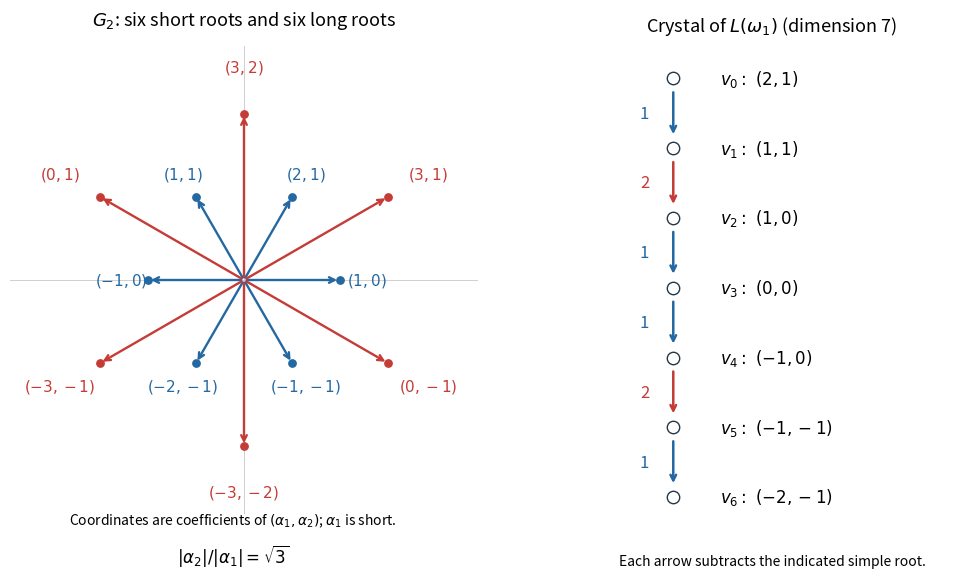

Recreate this plot in Python. (Note: this script raises an exception after producing the figure.)
"""Original G2 root system and seven-dimensional crystal; output PNG to CWD."""
from pathlib import Path
import matplotlib
matplotlib.use('Agg')
import matplotlib.pyplot as plt
import numpy as np

fig=plt.figure(figsize=(11,6),dpi=100,facecolor='white')
ax=fig.add_axes([.055,.12,.53,.78]);chain=fig.add_axes([.64,.09,.32,.82])
a1=np.array([np.sqrt(2),0]);a2=np.array([-3/np.sqrt(2),np.sqrt(1.5)])
positive=[(1,0),(0,1),(1,1),(2,1),(3,1),(3,2)]
short={(1,0),(1,1),(2,1)}
for p in positive:
    root=p[0]*a1+p[1]*a2;color='#2468a2' if p in short else '#c53b36'
    for sign in [1,-1]:
        r=sign*root;ax.annotate('',xy=r,xytext=(0,0),arrowprops=dict(arrowstyle='->',color=color,lw=1.7))
        ax.scatter(*r,s=28,color=color,zorder=3)
        label=rf'$({sign*p[0]},{sign*p[1]})$'
        ax.text(*(1.28*r),label,color=color,ha='center',va='center',fontsize=11)
ax.axhline(0,color='#c7c7c7',lw=.6,zorder=0);ax.axvline(0,color='#c7c7c7',lw=.6,zorder=0)
ax.set(xlim=(-3.45,3.45),ylim=(-3.45,3.45),aspect='equal');ax.axis('off')
ax.set_title(r'$G_2$: six short roots and six long roots',fontsize=13,pad=15)
fig.text(.31,.102,r'Coordinates are coefficients of $(\alpha_1,\alpha_2)$; $\alpha_1$ is short.',ha='center',fontsize=10)
weights=[(2,1),(1,1),(1,0),(0,0),(-1,0),(-1,-1),(-2,-1)];colors=[1,2,1,1,2,1]
for j,w in enumerate(weights):
    y=6-j;chain.scatter([0],[y],s=80,facecolor='white',edgecolor='#253746',zorder=4)
    chain.text(.27,y,rf'$v_{j}:\ ({w[0]},{w[1]})$',fontsize=12,va='center')
for j,c in enumerate(colors):
    color='#2468a2' if c==1 else '#c53b36'
    chain.annotate('',xy=(0,5-j+.16),xytext=(0,6-j-.16),arrowprops=dict(arrowstyle='->',color=color,lw=1.8))
    chain.text(-.14,5.5-j,str(c),color=color,fontsize=12,ha='right',va='center')
chain.set(xlim=(-.45,1.6),ylim=(-.5,6.55));chain.axis('off');chain.set_title(r'Crystal of $L(\omega_1)$ (dimension 7)',fontsize=13)
fig.text(.31,.04,r'$|\alpha_2|/|\alpha_1|=\sqrt{3}$',ha='center',fontsize=12)
fig.text(.8,.035,'Each arrow subtracts the indicated simple root.',ha='center',fontsize=10)
fig.savefig(Path.cwd()/(Path(__file__).stem+'.png'),dpi=100,facecolor='white',transparent=False)
plt.close(fig)
